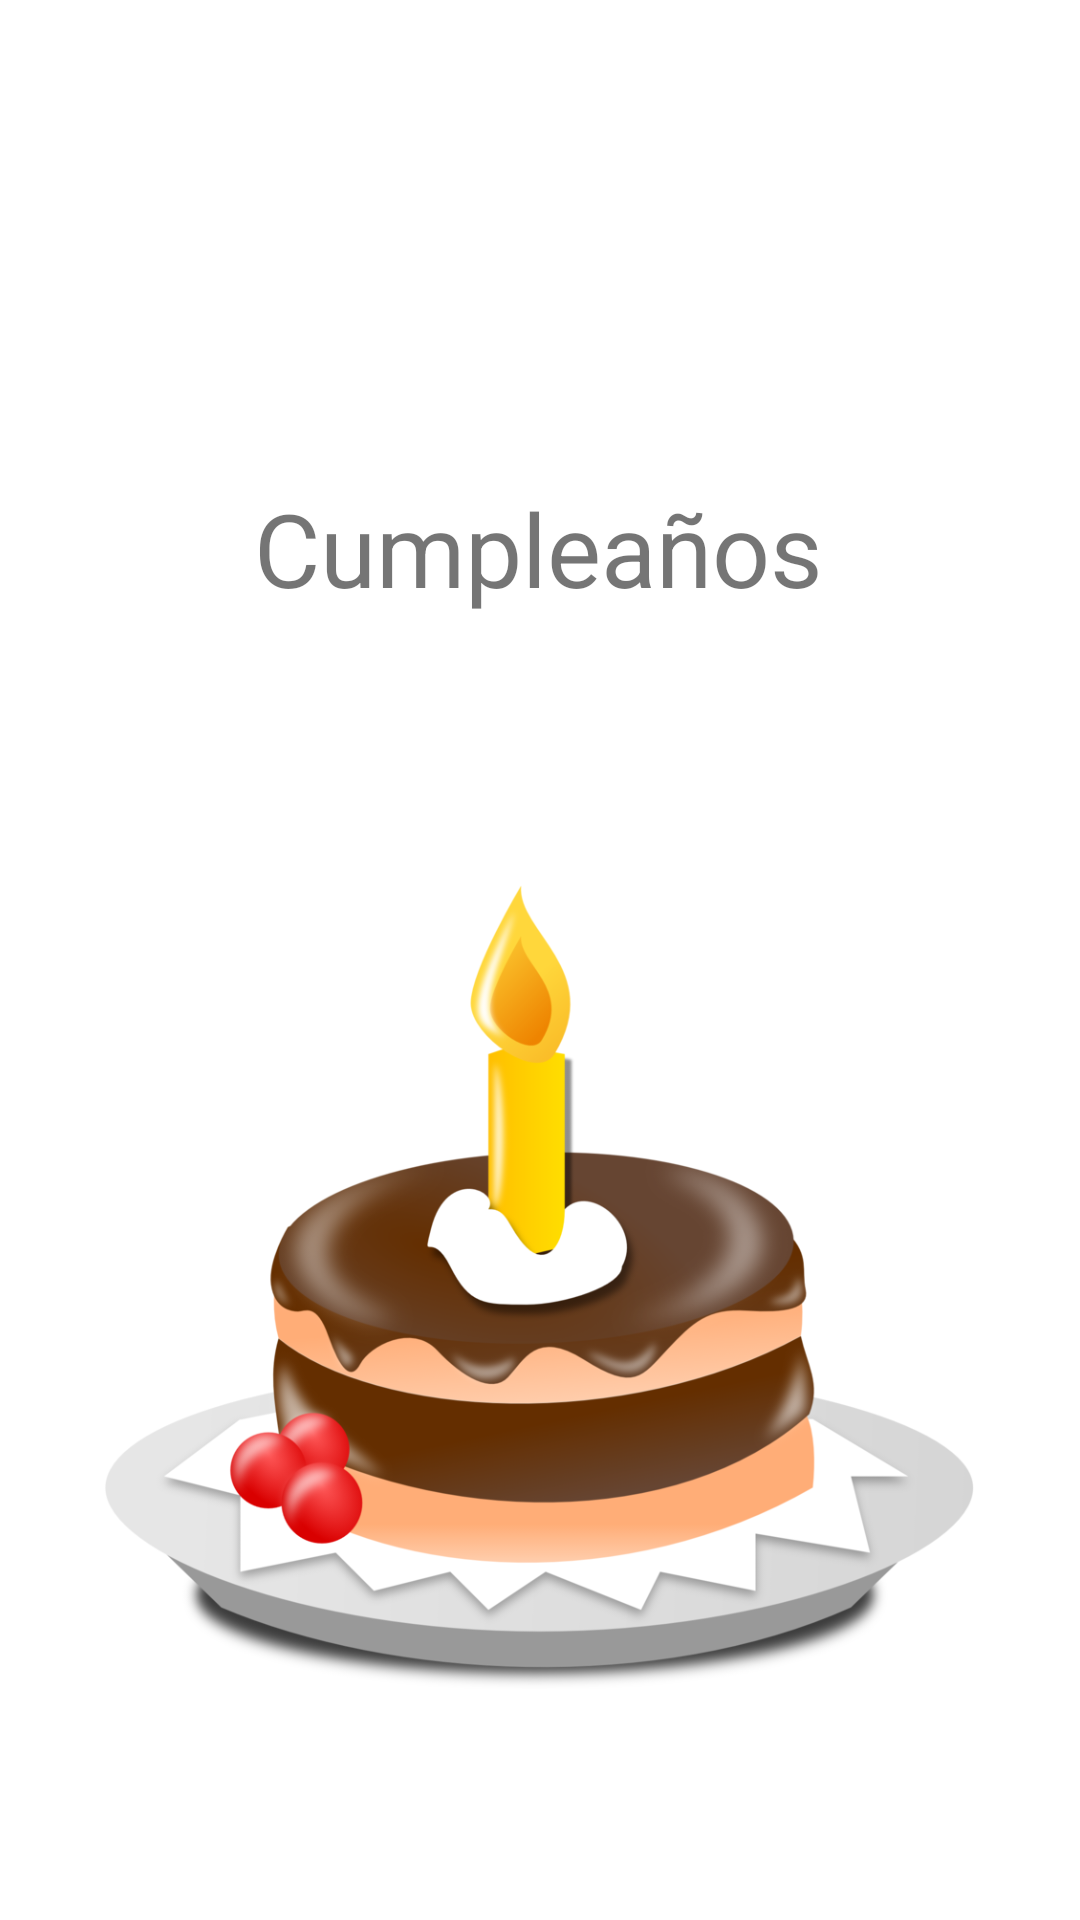

Here is an Android app screen rendered from its layout file. Give the layout XML and the strings, colors and styles it references.
<!-- AndroidManifest.xml: application theme Theme.BirthdayReminder -->
<!-- res/layout/notificado.xml -->
<?xml version="1.0" encoding="utf-8"?>
<androidx.constraintlayout.widget.ConstraintLayout xmlns:android="http://schemas.android.com/apk/res/android"
    xmlns:app="http://schemas.android.com/apk/res-auto"
    xmlns:tools="http://schemas.android.com/tools"
    android:layout_width="match_parent"
    android:layout_height="match_parent">

    <TextView
        android:id="@+id/textViewCumple"
        android:layout_width="wrap_content"
        android:layout_height="wrap_content"
        android:text="Cumpleaños"
        android:textSize="34sp"
        app:layout_constraintBottom_toBottomOf="parent"
        app:layout_constraintEnd_toEndOf="parent"
        app:layout_constraintHorizontal_bias="0.497"
        app:layout_constraintStart_toStartOf="parent"
        app:layout_constraintTop_toTopOf="parent"
        app:layout_constraintVertical_bias="0.269" />

    <ImageView
        android:id="@+id/imageView"
        android:layout_width="290dp"
        android:layout_height="493dp"
        android:layout_marginTop="12dp"
        app:layout_constraintBottom_toBottomOf="parent"
        app:layout_constraintEnd_toEndOf="parent"
        app:layout_constraintHorizontal_bias="0.495"
        app:layout_constraintStart_toStartOf="parent"
        app:layout_constraintTop_toBottomOf="@+id/textViewCumple"
        app:srcCompat="@drawable/cumple" />
</androidx.constraintlayout.widget.ConstraintLayout>
<!-- resources referenced by this layout -->
<resources>
  <!-- drawable cumple: png bitmap (drawable, 203645 bytes) -->
  <style name="Theme.BirthdayReminder" parent="Theme.MaterialComponents.DayNight.DarkActionBar">
          
          <item name="colorPrimary">@color/purple_500</item>
          <item name="colorPrimaryVariant">@color/purple_700</item>
          <item name="colorOnPrimary">@color/white</item>
          
          <item name="colorSecondary">@color/teal_200</item>
          <item name="colorSecondaryVariant">@color/teal_700</item>
          <item name="colorOnSecondary">@color/black</item>
          
          <item name="android:statusBarColor" tools:targetApi="l">?attr/colorPrimaryVariant</item>
          
      </style>
  <!-- not gathered from this repository: default colours our renderer supplied (Android Studio template values) -->
  <color name="purple_500">#FF6200EE</color>
  <color name="purple_700">#FF3700B3</color>
  <color name="teal_200">#FF03DAC5</color>
  <color name="teal_700">#FF018786</color>
  <color name="black">#FF000000</color>
  <color name="white">#FFFFFFFF</color>
</resources>
